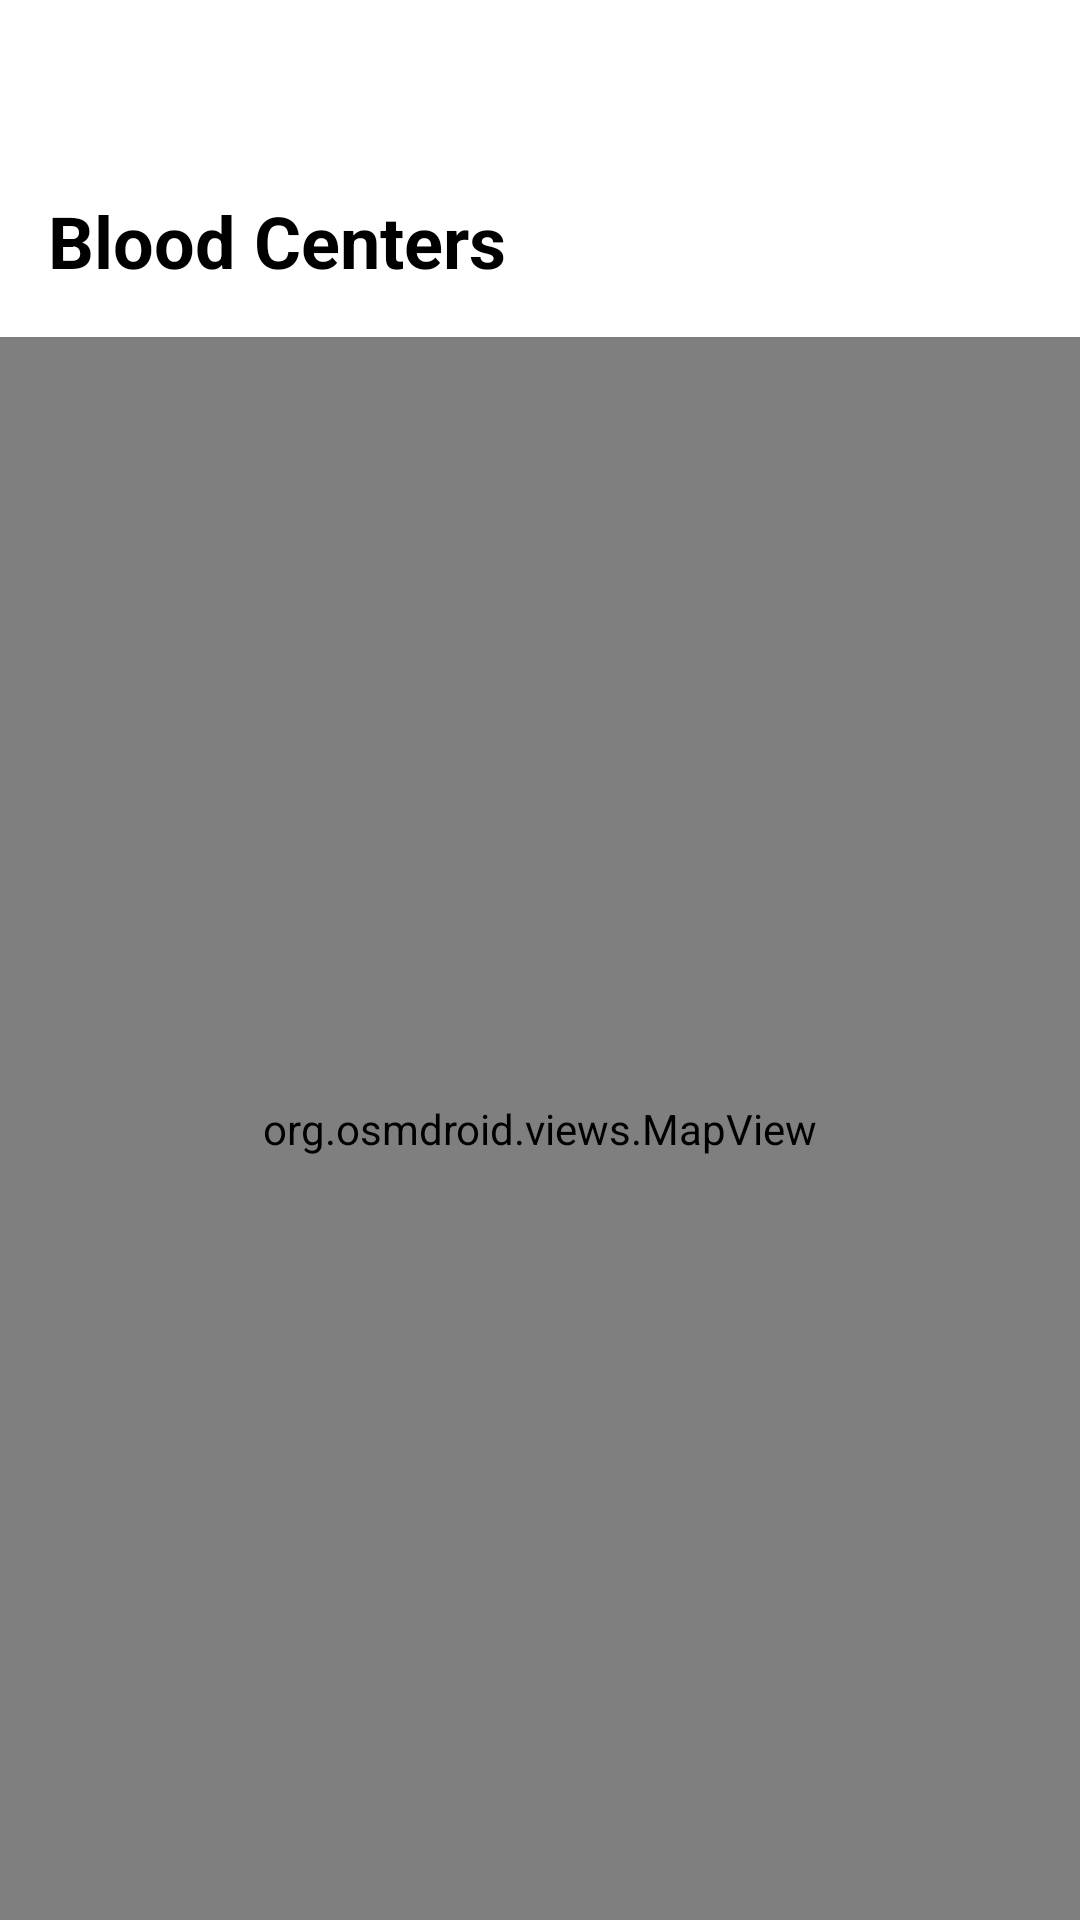

Layout XML and referenced resources for this Android screen:
<!-- AndroidManifest.xml: application theme Theme.Dami -->
<!-- res/layout/activity_centers.xml -->
<?xml version="1.0" encoding="utf-8"?>
<androidx.constraintlayout.widget.ConstraintLayout xmlns:android="http://schemas.android.com/apk/res/android"
    xmlns:app="http://schemas.android.com/apk/res-auto"
    android:layout_width="match_parent"
    android:layout_height="match_parent">

    <ImageButton
        android:id="@+id/backButton"
        android:layout_width="48dp"
        android:layout_height="48dp"
        android:layout_marginStart="16dp"
        android:layout_marginTop="16dp"
        android:background="?attr/selectableItemBackgroundBorderless"
        android:contentDescription="Back"
        android:src="@drawable/ic_back"
        app:layout_constraintStart_toStartOf="parent"
        app:layout_constraintTop_toTopOf="parent" />

    <TextView
        android:id="@+id/titleTextView"
        android:layout_width="wrap_content"
        android:layout_height="wrap_content"
        android:layout_marginStart="16dp"
        android:text="Blood Centers"
        android:textColor="@color/black"
        android:textSize="24sp"
        android:textStyle="bold"
        app:layout_constraintStart_toStartOf="parent"
        app:layout_constraintTop_toBottomOf="@id/backButton" />

    <org.osmdroid.views.MapView
        android:id="@+id/mapView"
        android:layout_width="match_parent"
        android:layout_height="0dp"
        android:layout_marginTop="16dp"
        app:layout_constraintBottom_toBottomOf="parent"
        app:layout_constraintTop_toBottomOf="@id/titleTextView" />

</androidx.constraintlayout.widget.ConstraintLayout>
<!-- resources referenced by this layout -->
<resources>
  <color name="black">#000000</color>
  <style name="Theme.Dami" parent="Base.Theme.Dami" />
  <style name="Base.Theme.Dami" parent="Theme.MaterialComponents.Light.NoActionBar">
          <item name="colorPrimary">@color/primary</item>
          <item name="colorPrimaryDark">@color/primary_dark</item>
          <item name="colorAccent">@color/accent</item>
          <item name="android:windowBackground">@color/white</item>
      </style>
  <color name="primary">#E53935</color>
  <color name="primary_dark">#C62828</color>
  <color name="accent">#FF5252</color>
  <color name="white">#FFFFFF</color>
</resources>
